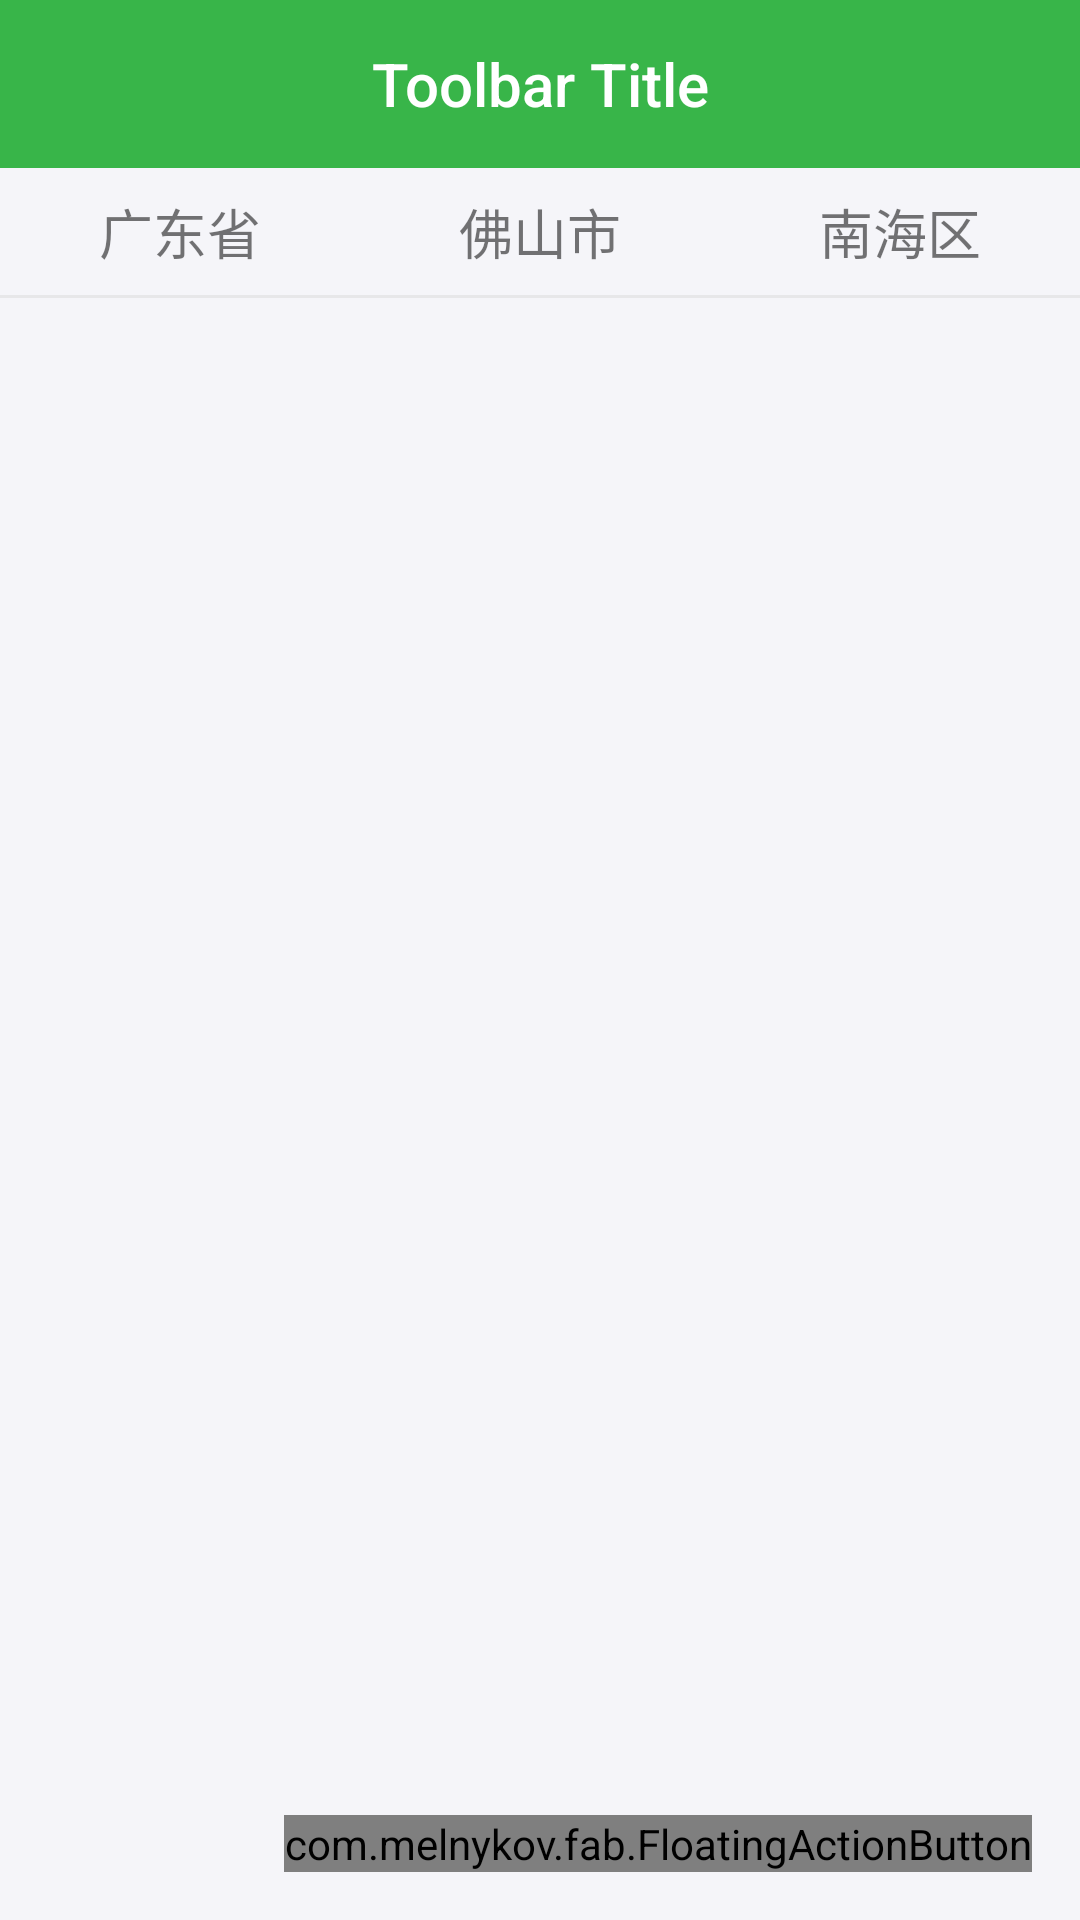

Layout XML and referenced resources for this Android screen:
<!-- AndroidManifest.xml: application theme AppTheme -->
<!-- res/layout/activity_team.xml -->
<?xml version="1.0" encoding="utf-8"?>
<FrameLayout xmlns:android="http://schemas.android.com/apk/res/android"
    xmlns:fab="http://schemas.android.com/apk/res-auto"
    android:layout_width="match_parent"
    android:layout_height="match_parent">

    <LinearLayout
        xmlns:fab="http://schemas.android.com/tools"
        android:layout_width="match_parent"
        android:layout_height="match_parent"
        android:orientation="vertical">

        <include layout="@layout/include_toolbar" />

        <LinearLayout
            android:layout_width="match_parent"
            android:layout_height="wrap_content"
            android:orientation="horizontal">

            <LinearLayout style="@style/topFilterLayout">

                <TextView
                    style="@style/topFilterLayout.Text"
                    android:text="广东省" />

            </LinearLayout>

            <LinearLayout style="@style/topFilterLayout">

                <TextView
                    style="@style/topFilterLayout.Text"
                    android:text="佛山市" />

            </LinearLayout>

            <LinearLayout style="@style/topFilterLayout">

                <TextView
                    style="@style/topFilterLayout.Text"
                    android:text="南海区" />

            </LinearLayout>

        </LinearLayout>

        <include layout="@layout/line_horizontal" />

        <android.support.v7.widget.RecyclerView
            android:id="@+id/recyclerView"
            android:layout_width="match_parent"
            android:layout_height="match_parent" />

    </LinearLayout>

    <com.melnykov.fab.FloatingActionButton
        android:id="@+id/fab"
        android:layout_width="wrap_content"
        android:layout_height="wrap_content"
        android:layout_gravity="bottom|right"
        android:layout_margin="16dp"
        android:src="@mipmap/ic_add_white_24dp"
        fab:fab_colorNormal="@color/colorPrimary"
        fab:fab_colorPressed="@color/colorPrimaryDark"
        fab:fab_colorRipple="@color/colorAccent" />


</FrameLayout>
<!-- res/layout/include_toolbar.xml (included above) -->
<?xml version="1.0" encoding="utf-8"?>
<android.support.v7.widget.Toolbar xmlns:android="http://schemas.android.com/apk/res/android"
    xmlns:app="http://schemas.android.com/apk/res-auto"
    android:id="@+id/toolbar"
    android:layout_width="match_parent"
    android:layout_height="wrap_content"
    android:background="?attr/colorPrimaryDark"
    android:fitsSystemWindows="true"
    android:minHeight="?attr/actionBarSize"
    app:popupTheme="@style/ThemeOverlay.AppCompat.Dark"
    app:theme="@style/ToolbarTheme">

    <TextView
        android:id="@+id/toolbar_title"
        style="@style/TextAppearance.AppCompat.Widget.ActionBar.Title"
        android:layout_width="wrap_content"
        android:layout_height="wrap_content"
        android:layout_gravity="center"
        android:textColor="@android:color/white"
        android:gravity="center"
        android:text="Toolbar Title" />

</android.support.v7.widget.Toolbar>
<!-- res/layout/line_horizontal.xml (included above) -->
<?xml version="1.0" encoding="utf-8"?>
<View xmlns:android="http://schemas.android.com/apk/res/android"
    android:layout_width="match_parent"
    android:background="@color/lineBg"
    android:layout_height="@dimen/line_hegiht">

</View>
<!-- resources referenced by this layout -->
<resources>
  <color name="colorAccent">#FF4081</color>
  <color name="colorPrimary">#38b549</color>
  <color name="colorPrimaryDark">#38b549</color>
  <color name="lineBg">#e7e7e9</color>
  <dimen name="line_hegiht">1dp</dimen>
  <style name="ToolbarTheme" parent="@style/ThemeOverlay.AppCompat.Dark.ActionBar">
          
          <item name="selectableItemBackground">@drawable/selector_bg_btn</item>
      </style>
  <style name="topFilterLayout">
          <item name="android:layout_width">0dp</item>
          <item name="android:layout_height">wrap_content</item>
          <item name="android:layout_weight">1</item>
          <item name="android:orientation">horizontal</item>
          <item name="android:paddingBottom">4dp</item>
          <item name="android:paddingTop">4dp</item>
          <item name="android:gravity">center</item>
      </style>
  <style name="topFilterLayout.Text">
          <item name="android:layout_width">wrap_content</item>
          <item name="android:layout_height">wrap_content</item>
          <item name="android:gravity">center</item>
          <item name="android:layout_gravity">center</item>
          <item name="android:textSize">18sp</item>
          
          
      </style>
  <style name="AppTheme" parent="@style/BaseAppTheme">
      </style>
  <!-- drawable selector_bg_btn (drawable) -->
  <?xml version="1.0" encoding="utf-8"?>
  <selector xmlns:android="http://schemas.android.com/apk/res/android">
  
      
      
      <item android:state_enabled="false">
          <shape>
              <corners
                  android:radius="4dp"/>
              <stroke
                  android:width="1dp"
                  android:color="@color/enabled_false" />
          </shape>
      </item>
      <item android:state_pressed="true">
          <shape>
              <corners
                  android:radius="4dp"/>
              <solid
                  android:color="@color/main_button_bg_pressed"/>
          </shape>
      </item>
      <item>
          <shape>
              <corners
                  android:radius="4dp"/>
              <solid
                  android:color="@color/main_button_bg"/>
          </shape>
      </item>
  
  </selector>
  <style name="BaseAppTheme" parent="Theme.AppCompat.Light.NoActionBar">
          
          <item name="colorPrimary">@color/colorPrimary</item>
          <item name="colorPrimaryDark">@color/colorPrimaryDark</item>
          <item name="colorAccent">@color/colorAccent</item>
          <item name="android:windowBackground">@color/windowBackground</item>
      </style>
  <color name="enabled_false">#cecece</color>
  <color name="main_button_bg_pressed">#38b589</color>
  <color name="main_button_bg">#34b54a</color>
  <color name="windowBackground">#f5f5f9</color>
</resources>
